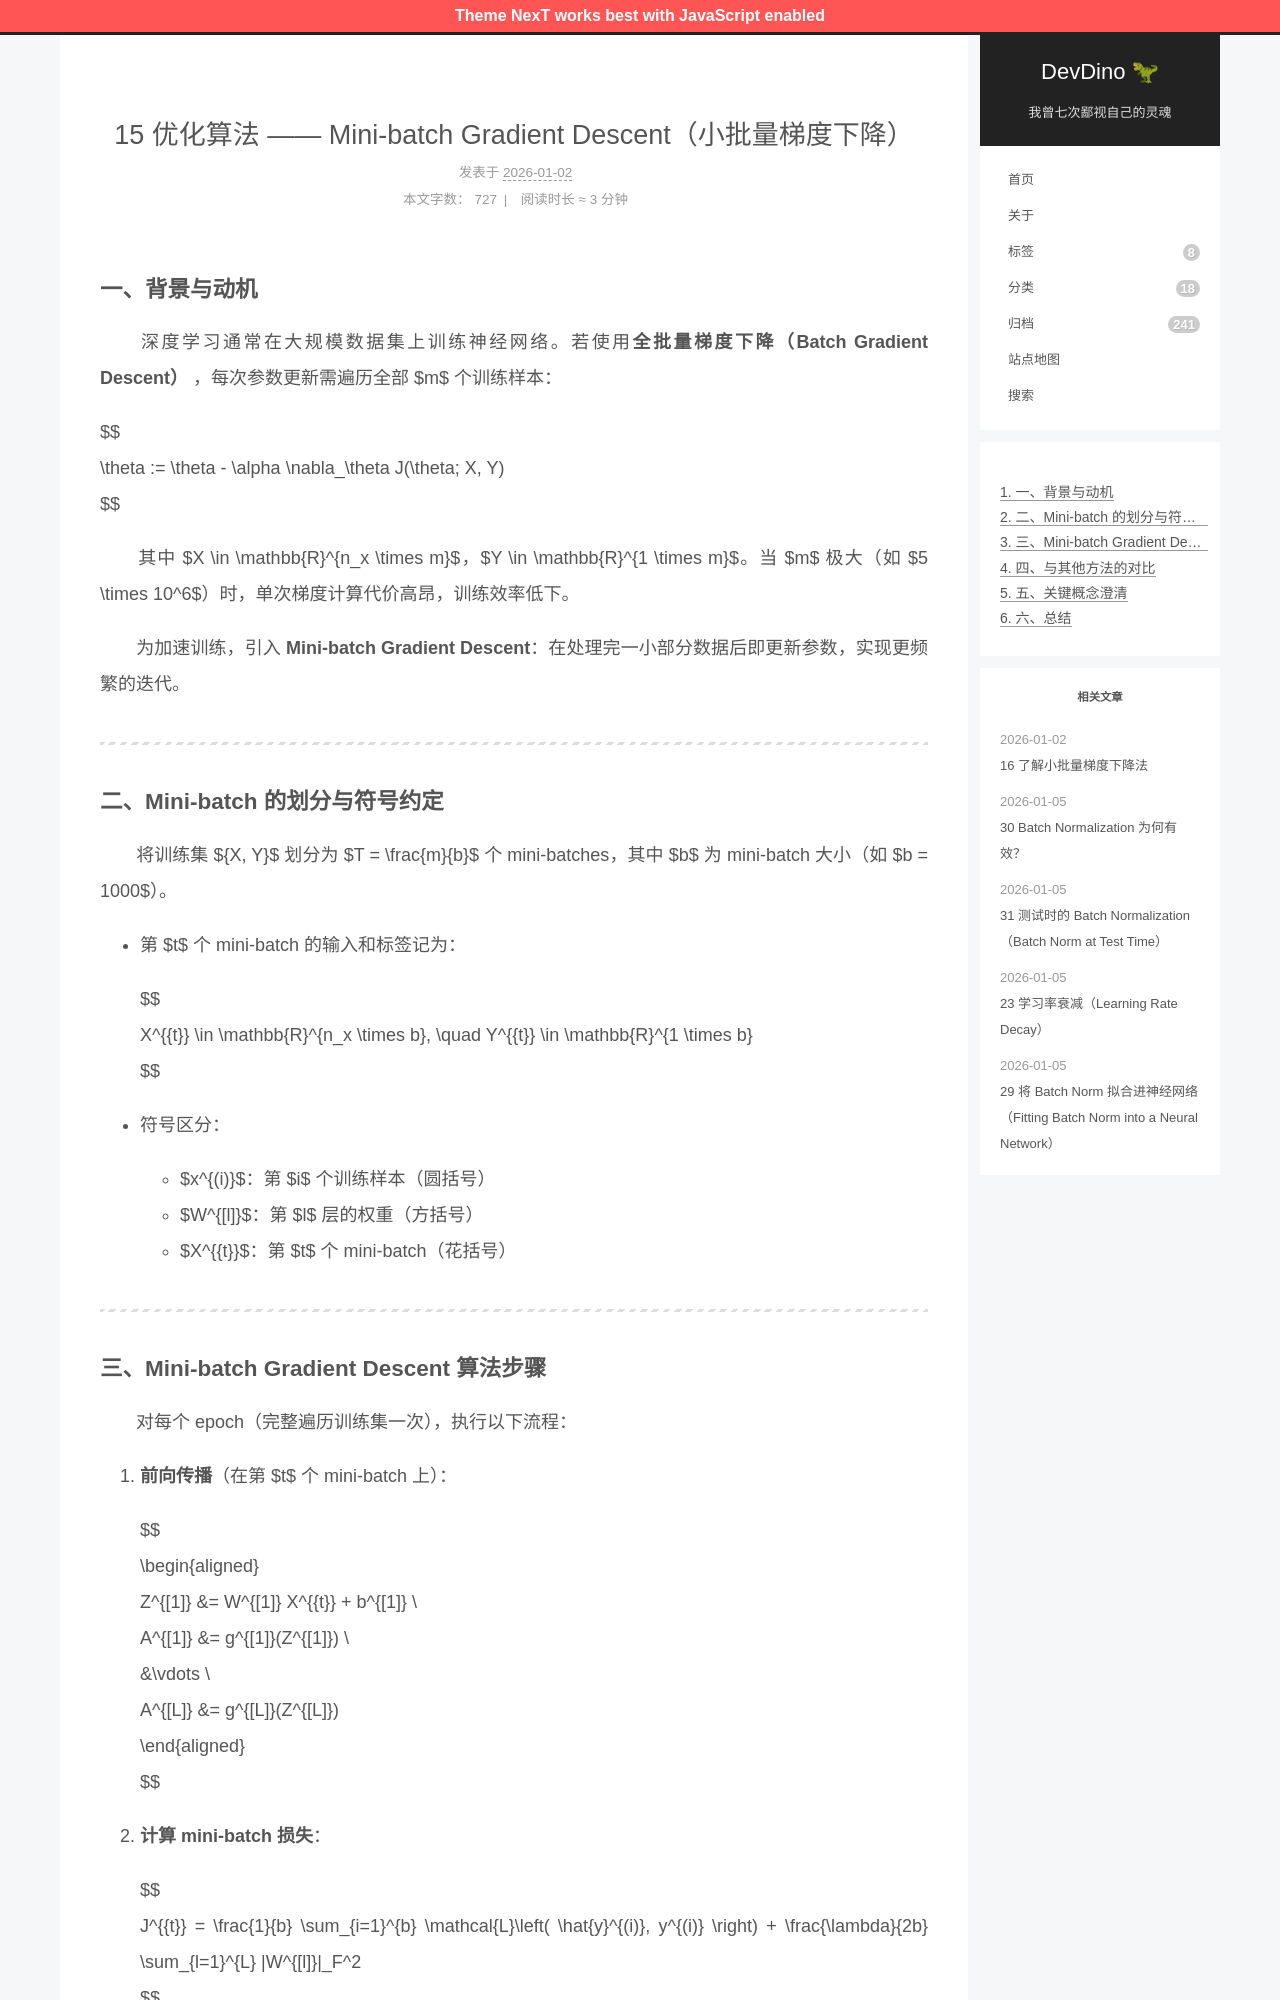

repository: afetmin/blog · page: 15 优化算法 —— Mini-batch Gradient Descent（小批量梯度下降）/index.html · generator: jekyll

---
title: 15 优化算法 —— Mini-batch Gradient Descent（小批量梯度下降）
date: 2026-01-02T10:33:44Z
lastmod: 2026-01-02T10:34:03Z
categories: 改进深度神经网络
---

### 一、背景与动机

　　深度学习通常在大规模数据集上训练神经网络。若使用**全批量梯度下降（Batch Gradient Descent）** ，每次参数更新需遍历全部 $m$ 个训练样本：

$$
\theta := \theta - \alpha \nabla_\theta J(\theta; X, Y)
$$

　　其中 $X \in \mathbb{R}^{n_x \times m}$，$Y \in \mathbb{R}^{1 \times m}$。当 $m$ 极大（如 $5 \times 10^6$）时，单次梯度计算代价高昂，训练效率低下。

　　为加速训练，引入 **Mini-batch Gradient Descent**：在处理完一小部分数据后即更新参数，实现更频繁的迭代。

---

### 二、Mini-batch 的划分与符号约定

　　将训练集 $\{X, Y\}$ 划分为 $T = \frac{m}{b}$ 个 mini-batches，其中 $b$ 为 mini-batch 大小（如 $b = 1000$）。

- 第 $t$ 个 mini-batch 的输入和标签记为：

  $$
  X^{\{t\}} \in \mathbb{R}^{n_x \times b}, \quad Y^{\{t\}} \in \mathbb{R}^{1 \times b}
  $$
- 符号区分：

  - $x^{(i)}$：第 $i$ 个训练样本（圆括号）
  - $W^{[l]}$：第 $l$ 层的权重（方括号）
  - $X^{\{t\}}$：第 $t$ 个 mini-batch（花括号）

---
